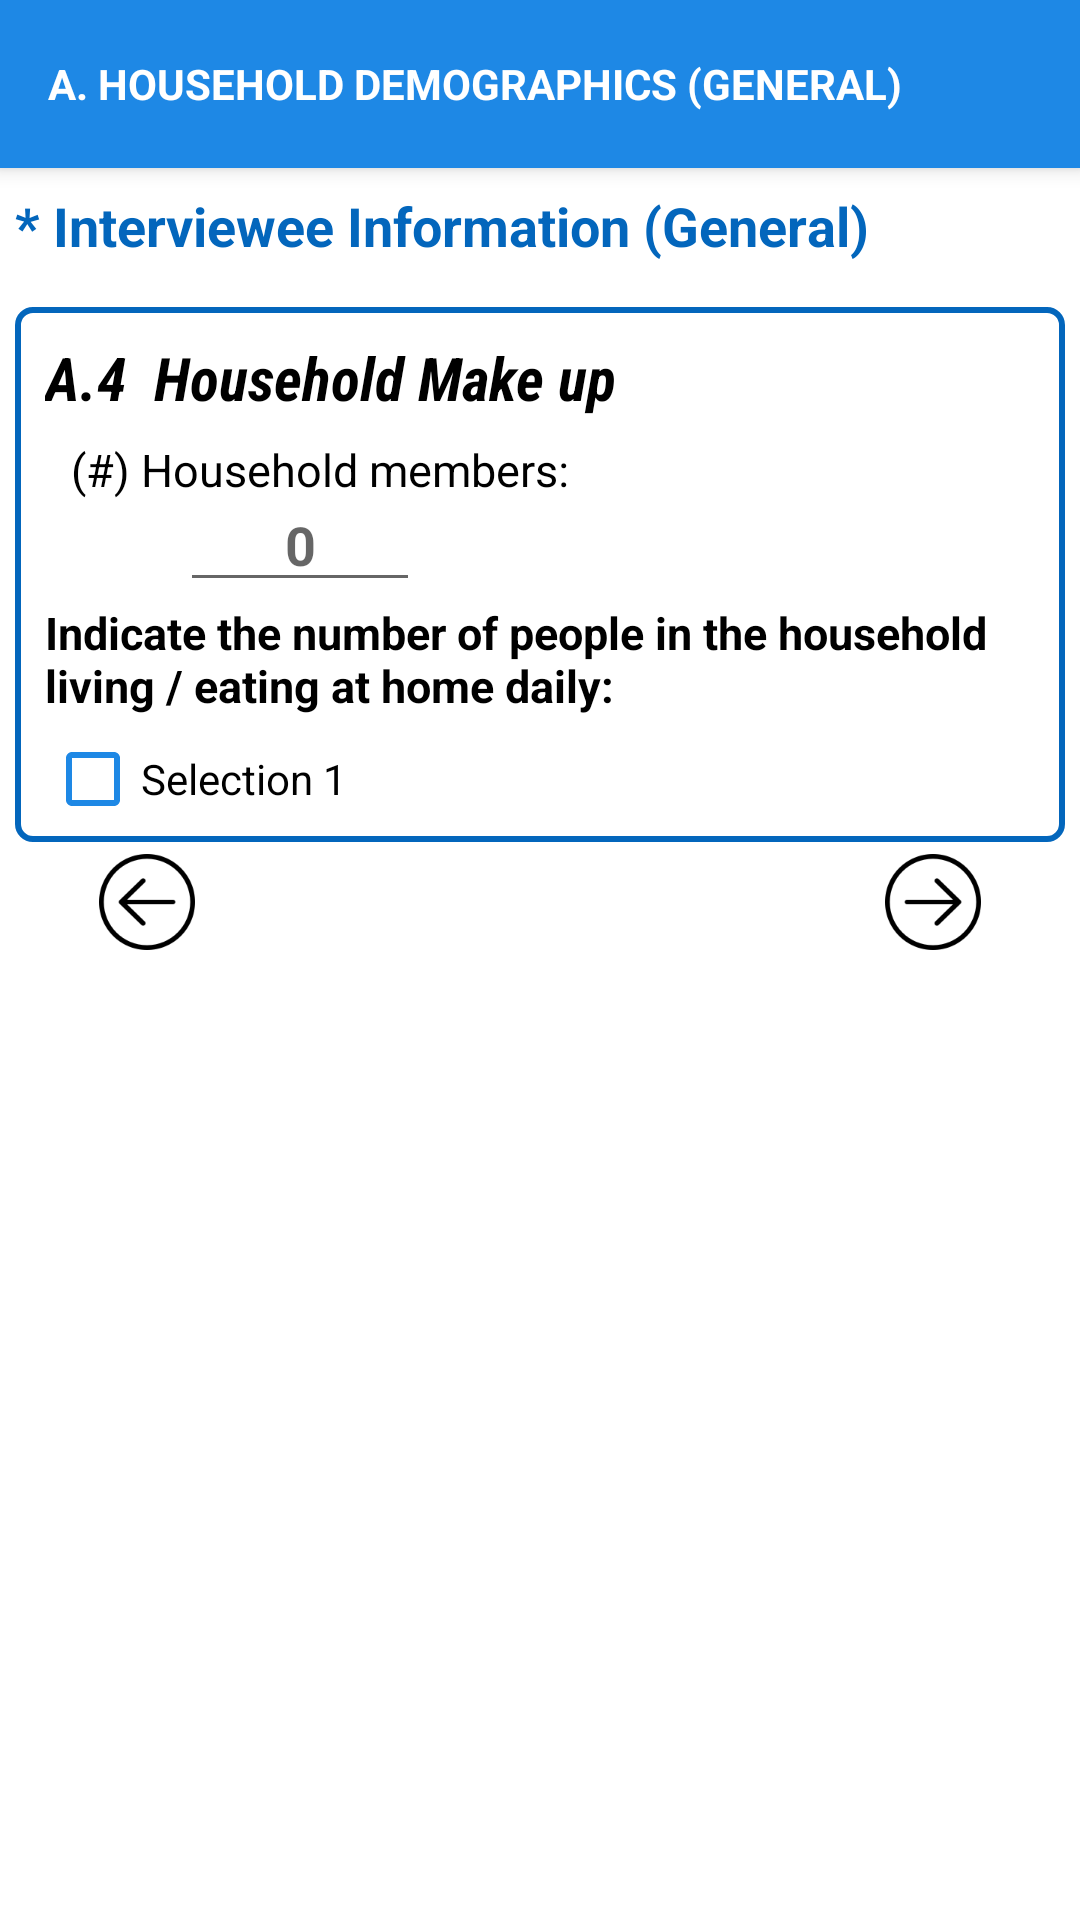

This screen was rendered from an Android layout file. Write that file and the resources it references.
<!-- AndroidManifest.xml: application theme AppTheme -->
<!-- res/layout/multi_check.xml -->
<?xml version="1.0" encoding="utf-8"?>
<android.support.design.widget.CoordinatorLayout xmlns:android="http://schemas.android.com/apk/res/android"
    xmlns:app="http://schemas.android.com/apk/res-auto"
    xmlns:tools="http://schemas.android.com/tools"
    android:id="@+id/main_content"
    android:clickable="true"
    android:layout_width="match_parent"
    android:background="@android:color/background_light"
    android:layout_height="match_parent"
    tools:context=".bignerd.SlideSec">

    <android.support.design.widget.AppBarLayout
        android:id="@+id/appbar"
        android:layout_width="match_parent"
        android:layout_height="wrap_content"
        android:theme="@style/ThemeOverlay.AppCompat.Dark.ActionBar">

        <android.support.v7.widget.Toolbar xmlns:android="http://schemas.android.com/apk/res/android"
            xmlns:app="http://schemas.android.com/apk/res-auto"
            android:id="@+id/toolbar"
            android:layout_width="match_parent"
            android:layout_height="wrap_content"
            android:minHeight="?attr/actionBarSize"
            android:background="@color/colorPrimary"
            app:elevation="8dp"
            app:theme="@style/ThemeOverlay.AppCompat.Dark.ActionBar">


            <TextView
                android:id="@+id/toolbar_text"
                android:textColor="@android:color/background_light"
                android:textStyle="bold"
                android:textSize="14sp"
                android:layout_marginEnd="10dp"
                android:layout_marginRight="10dp"
                android:layout_width="wrap_content"
                android:layout_height="wrap_content"
                android:ellipsize="end"
                android:layout_gravity="center_vertical|start"
                android:text="A. HOUSEHOLD DEMOGRAPHICS (GENERAL)"/>

        </android.support.v7.widget.Toolbar>


    </android.support.design.widget.AppBarLayout>

    <RelativeLayout
        android:layout_marginBottom="35dp"
        android:id="@+id/relative1"
        android:layout_height="wrap_content"
        app:layout_behavior="@string/appbar_scrolling_view_behavior"
        android:layout_width="wrap_content">
        <TextView
            android:layout_marginTop="7dp"
            android:layout_marginStart="5dp"
            android:gravity="start"
            android:textAlignment="textStart"
            android:textStyle="bold"
            android:textAppearance="@style/Base.TextAppearance.AppCompat.Medium"
            android:id="@+id/sub_section"
            android:textColor="@color/colorPrimaryDark"
            android:layout_width="match_parent"
            android:layout_height="wrap_content"
            android:text="* Interviewee Information (General)"
            android:layout_marginLeft="5dp" />

        <RelativeLayout
            android:layout_below="@id/sub_section"
            android:layout_marginTop="15dp"
            android:layout_marginEnd="5dp"
            android:layout_marginBottom="10dp"
            android:layout_marginStart="5dp"
            android:id="@+id/radio_lay"
            android:background="@drawable/rectangle"
            android:layout_width="match_parent"
            android:layout_height="wrap_content"
            android:layout_marginLeft="10dp">

            <TextView
                android:id="@+id/textView"
                android:layout_width="match_parent"
                android:layout_height="wrap_content"
                android:layout_marginLeft="5dp"
                android:layout_marginStart="5dp"
                android:layout_marginTop="5dp"
                android:fontFamily="sans-serif-condensed"
                android:gravity="start"
                android:text="A.4  Household Make up"
                android:textAlignment="textStart"
                android:textColor="@android:color/background_dark"
                android:textSize="20sp"
                android:textStyle="bold|italic" />

            <TextView
                android:layout_marginStart="10dp"
                android:layout_below="@+id/textView"
                android:layout_marginTop="7dp"
                android:textAlignment="textStart"
                android:gravity="start"
                android:textSize="15sp"
                android:id="@+id/textView2"
                android:textColor="@android:color/background_dark"
                android:layout_width="match_parent"
                android:layout_height="wrap_content"
                android:text=" (#) Household members:"
                android:layout_marginLeft="10dp" />

            <EditText
                android:layout_alignParentStart="true"
                android:layout_marginStart="50dp"
                android:layout_marginTop="20dp"
                android:textStyle="bold"
                android:textColor="@color/colorPrimaryDark"
                android:id="@+id/total"
                android:layout_below="@id/textView"
                android:textAlignment="center"
                android:layout_width="80dp"
                android:hint = "0"
                android:layout_height="wrap_content"
                android:layout_alignParentLeft="true"
                android:layout_marginLeft="15dp" />

            <TextView
                android:textAlignment="textStart"
                android:layout_marginStart="5dp"
                android:gravity="start"
                android:textStyle="bold"
                android:textSize="15sp"
                android:id="@+id/textView3"
                android:layout_below="@id/total"
                android:textColor="@android:color/background_dark"
                android:layout_width="match_parent"
                android:layout_height="wrap_content"
                android:text="Indicate the number of people in the household living / eating at home daily:"
                android:layout_marginLeft="5dp" />

            <ScrollView
                android:id="@+id/scroll"
                android:layout_below="@id/textView3"
                android:fadeScrollbars="false"
                android:fitsSystemWindows="true"
                android:layout_width="match_parent"
                android:layout_height="wrap_content"
                android:orientation="vertical" >


                <include android:layout_width="match_parent"
                    layout="@layout/check_boxes"
                    android:layout_height="wrap_content">
                </include>


            </ScrollView>


        </RelativeLayout>



    </RelativeLayout>

    <RelativeLayout
        android:layout_marginTop="30dp"
        app:layout_anchor="@+id/relative1"
        app:layout_anchorGravity="bottom|center"
        android:id="@+id/back_next"
        android:layout_width="match_parent"
        android:layout_height="wrap_content">

        <ImageView
            android:layout_alignParentStart="true"
            android:id="@+id/back"
            android:layout_marginStart="25dp"
            android:layout_width="wrap_content"
            android:layout_marginTop="20dp"
            android:layout_height="wrap_content"
            android:src="@drawable/ic_back_button_48"
            android:layout_alignParentLeft="true"
            android:layout_marginLeft="20dp" />

        <ImageView
            android:layout_marginEnd="25dp"
            android:layout_alignParentEnd="true"
            android:id="@+id/next"
            android:layout_width="wrap_content"
            android:layout_marginTop="20dp"
            android:layout_height="wrap_content"
            android:src="@drawable/ic_next_button_48"
            android:layout_alignParentRight="true"
            android:layout_marginRight="20dp" />

    </RelativeLayout>

</android.support.design.widget.CoordinatorLayout>
<!-- res/layout/check_boxes.xml (included above) -->
<?xml version="1.0" encoding="utf-8"?>
<RelativeLayout xmlns:android="http://schemas.android.com/apk/res/android"
    android:orientation="vertical"
    android:id="@+id/main_content"
    android:layout_width="match_parent"
    android:layout_height="wrap_content">


    <CheckBox
        android:id="@+id/check_soln"
        android:layout_marginStart="5dp"
        android:layout_marginTop="5dp"
        android:layout_marginEnd="5dp"
        android:layout_width="match_parent"
        android:layout_height="wrap_content"
        android:theme="@style/CheckBoxTheme"
        android:text="Selection 1"
        android:layout_marginLeft="5dp" />

</RelativeLayout>
<!-- resources referenced by this layout -->
<resources>
  <color name="colorPrimary">#1e88e5</color>
  <color name="colorPrimaryDark">#0366bc</color>
  <!-- drawable ic_back_button_48: png bitmap (drawable-hdpi, 2117 bytes) -->
  <!-- drawable ic_next_button_48: png bitmap (drawable-hdpi, 2108 bytes) -->
  <!-- drawable rectangle (drawable) -->
  <?xml version="1.0" encoding="UTF-8"?>
  <shape xmlns:android="http://schemas.android.com/apk/res/android" android:id="@+id/listview_background_shape">
      <stroke android:width="2dp" android:color="#0366bc" />
      <padding android:left="5dp"
          android:top="5dp"
          android:right="5dp"
          android:bottom="5dp" />
      <corners android:radius="5dp" />
      <solid android:color="#ffffffff" />
  </shape>
  <style name="CheckBoxTheme" parent="Theme.AppCompat.Light">
          <item name="colorControlNormal">@color/colorPrimary</item>
          <item name="colorControlActivated">@color/colorPrimaryDark</item>
      </style>
  <style name="AppTheme" parent="Theme.AppCompat.Light.NoActionBar">
          
          <item name="colorPrimary">@color/colorPrimary</item>
          <item name="colorPrimaryDark">@color/colorPrimaryDark</item>
          <item name="colorAccent">@color/colorAccent</item>
      </style>
  <color name="colorAccent">#FF4081</color>
</resources>
